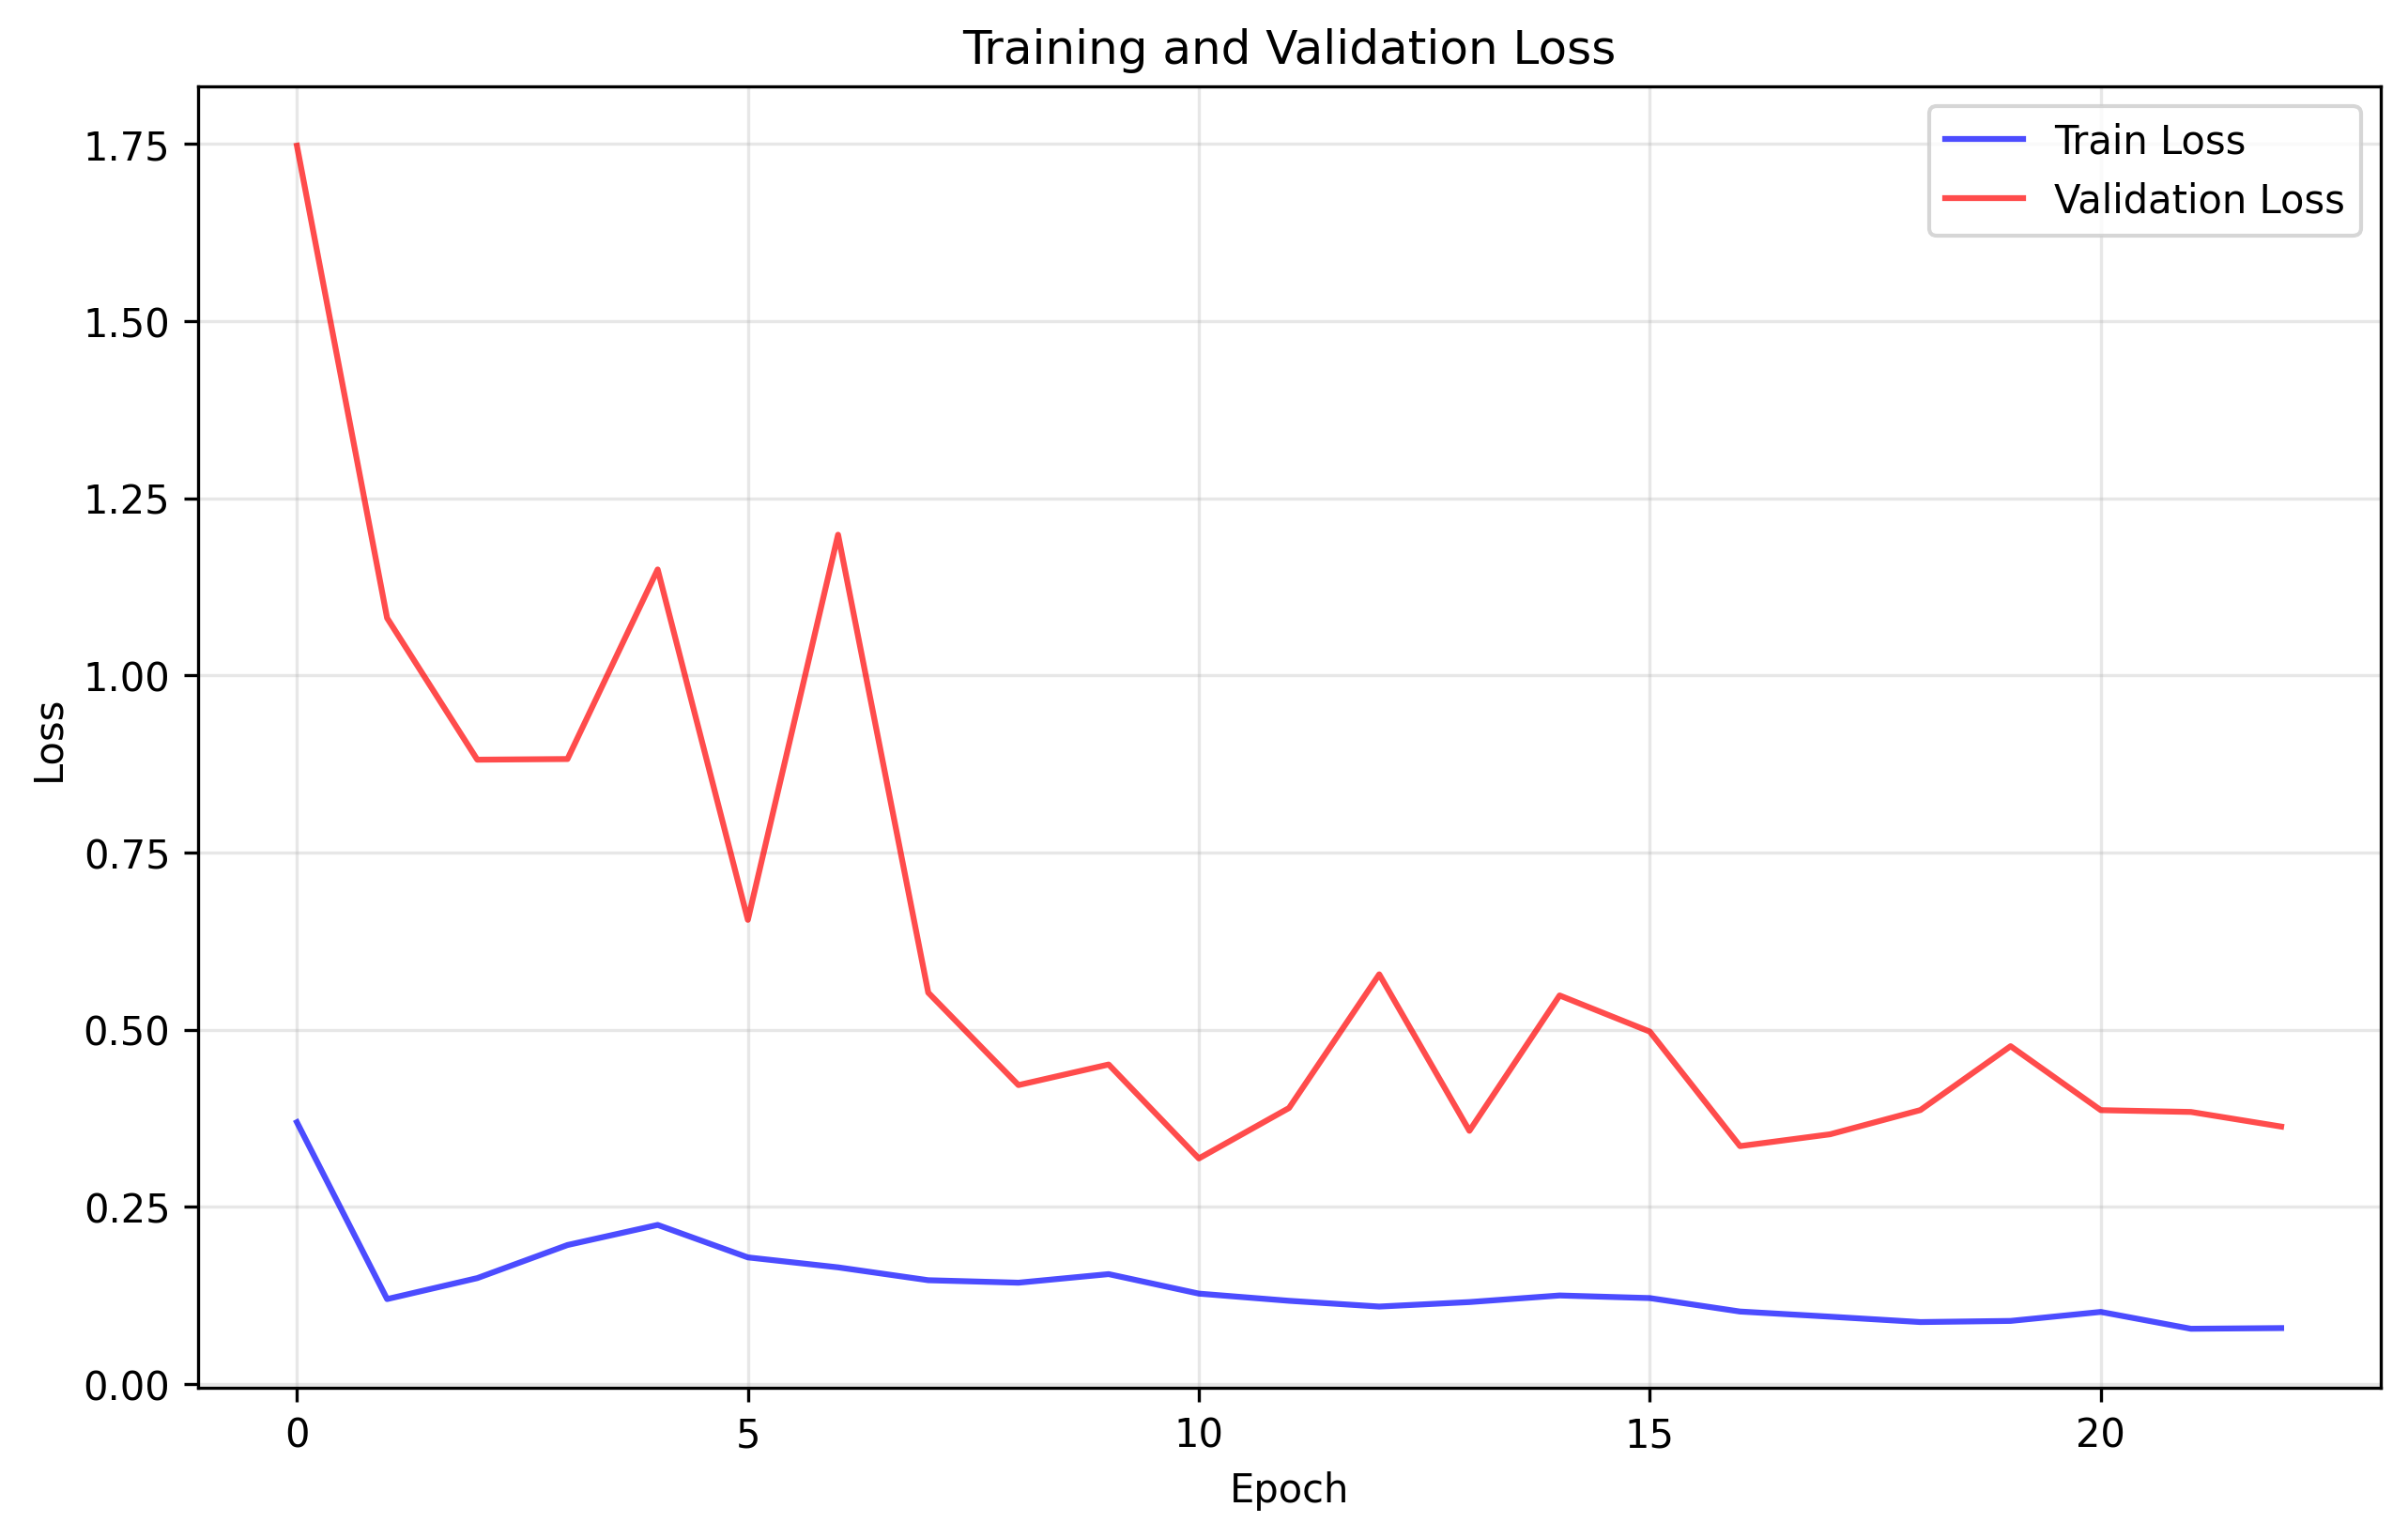

Data behind this chart, as committed beside it:
train_loss, val_loss
0.3693, 1.747
0.1198, 1.081
0.1494, 0.8809
0.196, 0.8818
0.2244, 1.149
0.1786, 0.6549
0.1645, 1.198
0.1464, 0.5522
0.1429, 0.4217
0.155, 0.4508
0.1275, 0.3182
0.1173, 0.3894
0.1092, 0.578
0.1156, 0.3572
0.1249, 0.5482
0.1212, 0.4972
0.1022, 0.3356
0.09494, 0.3523
0.08733, 0.3865
0.08895, 0.4766
0.1016, 0.3864
0.07787, 0.3838
0.07885, 0.3632
